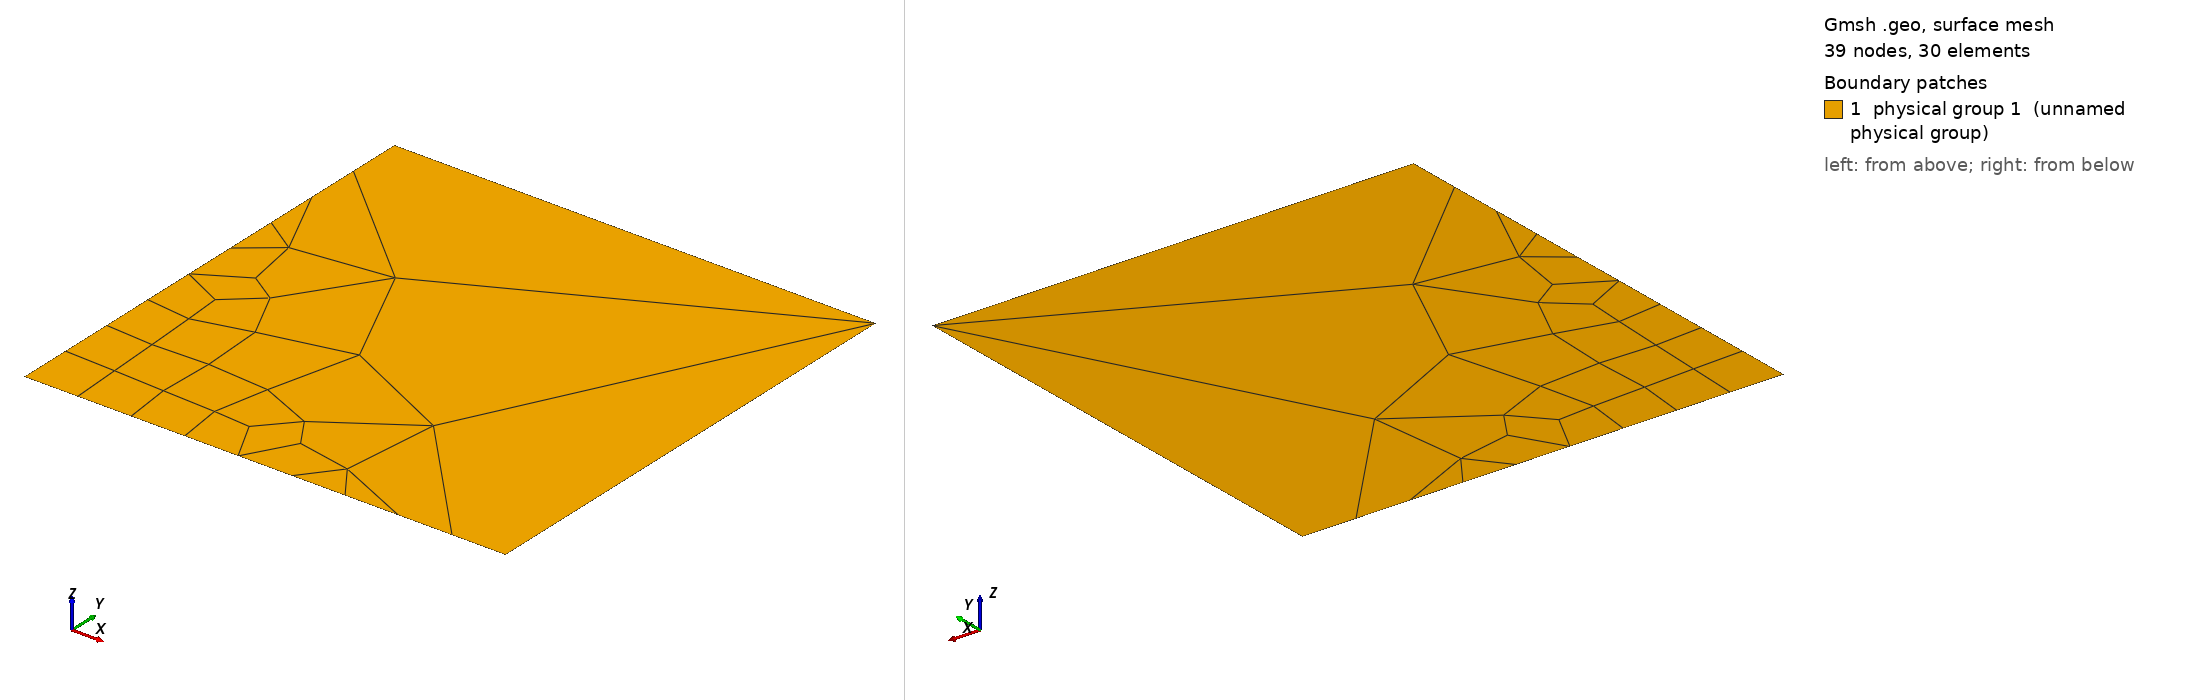

Gmsh geometry script, surface-meshed: 39 nodes, 30 surface elements. Boundary patches (legend numbers): 1 physical group 1 (unnamed physical group). Left view from above one corner, right view from below the opposite corner. Legend entries are the model's physical surfaces. The drawing asked Gmsh for element sizes between 1% and 20% of the model's largest extent; the script's own settings can give other sizes.

=== gemetry_test.geo (drawn) ===
Point(1) = {0, 0, 0, 1};
Point(2) = {1, 0, 0, 1};
Point(3) = {1, 1, 0, 1};
Point(4) = {0, 1, 0, 1};
Line(1) = {4, 1};
Line(2) = {1, 2};
Line(3) = {2, 3};
Line(4) = {3, 4};
Line Loop(5) = {4, 1, 2, 3};
Plane Surface(6) = {5};

Transfinite Line {1, 2} = 10;
Transfinite Line {3, 4} = 2;
//Transfinite Surface {6} = {1, 2, 3, 4};
Recombine Surface {6};

Physical Point(101) = {2, 3};
Physical Point(102) = {1, 4};

Physical Line(201) = {4, 2};
Physical Line(101) = {3};
Physical Line(102) = {1};


Physical Surface(1) = {6};
//Transfinite Line {4} = 10 Using Progression 1;
//Transfinite Line {1, 2, 3} = 10 Using Progression 1;
Coherence;
